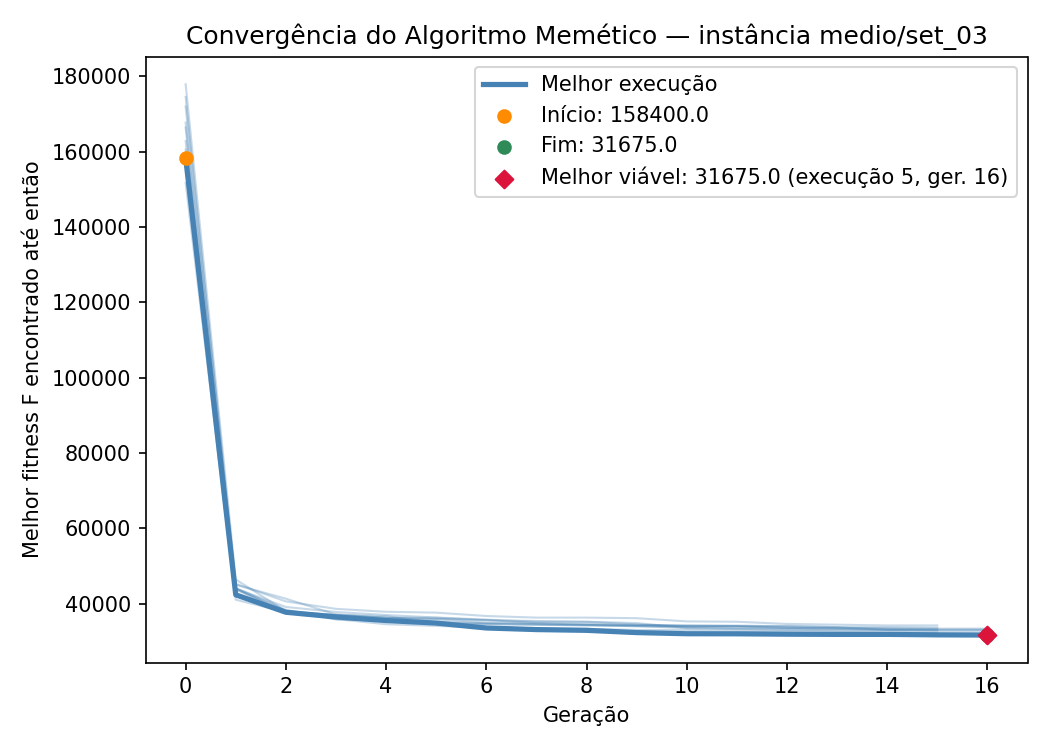

The file beside this chart, header and first rows:
iteration, generation, best_fitness
1, 0, 177850
1, 1, 46425
1, 2, 38000
1, 3, 35825
1, 4, 35525
1, 5, 35225
1, 6, 34825
1, 7, 34575
1, 8, 34375
1, 9, 33975
1, 10, 33825
1, 11, 33675
1, 12, 33625
1, 13, 33325
1, 14, 33025
1, 15, 32925
2, 0, 158400
2, 1, 44050
2, 2, 39125
2, 3, 37800
2, 4, 37000
2, 5, 36325
2, 6, 35775
2, 7, 35200
2, 8, 35200
2, 9, 34500
2, 10, 34000
2, 11, 33950
2, 12, 33575
2, 13, 33500
2, 14, 33325
2, 15, 33175
3, 0, 151675
3, 1, 41050
3, 2, 37775
3, 3, 37125
3, 4, 36275
3, 5, 36275
3, 6, 35575
3, 7, 35400
3, 8, 35200
3, 9, 34850
3, 10, 33575
3, 11, 33325
3, 12, 33175
3, 13, 33125
3, 14, 33125
3, 15, 33075
3, 16, 33075
4, 0, 160500
4, 1, 45025
4, 2, 41325
4, 3, 37125
4, 4, 36675
4, 5, 35000
4, 6, 34600
4, 7, 34375
4, 8, 34275
4, 9, 34125
4, 10, 34100
... 105 more rows
